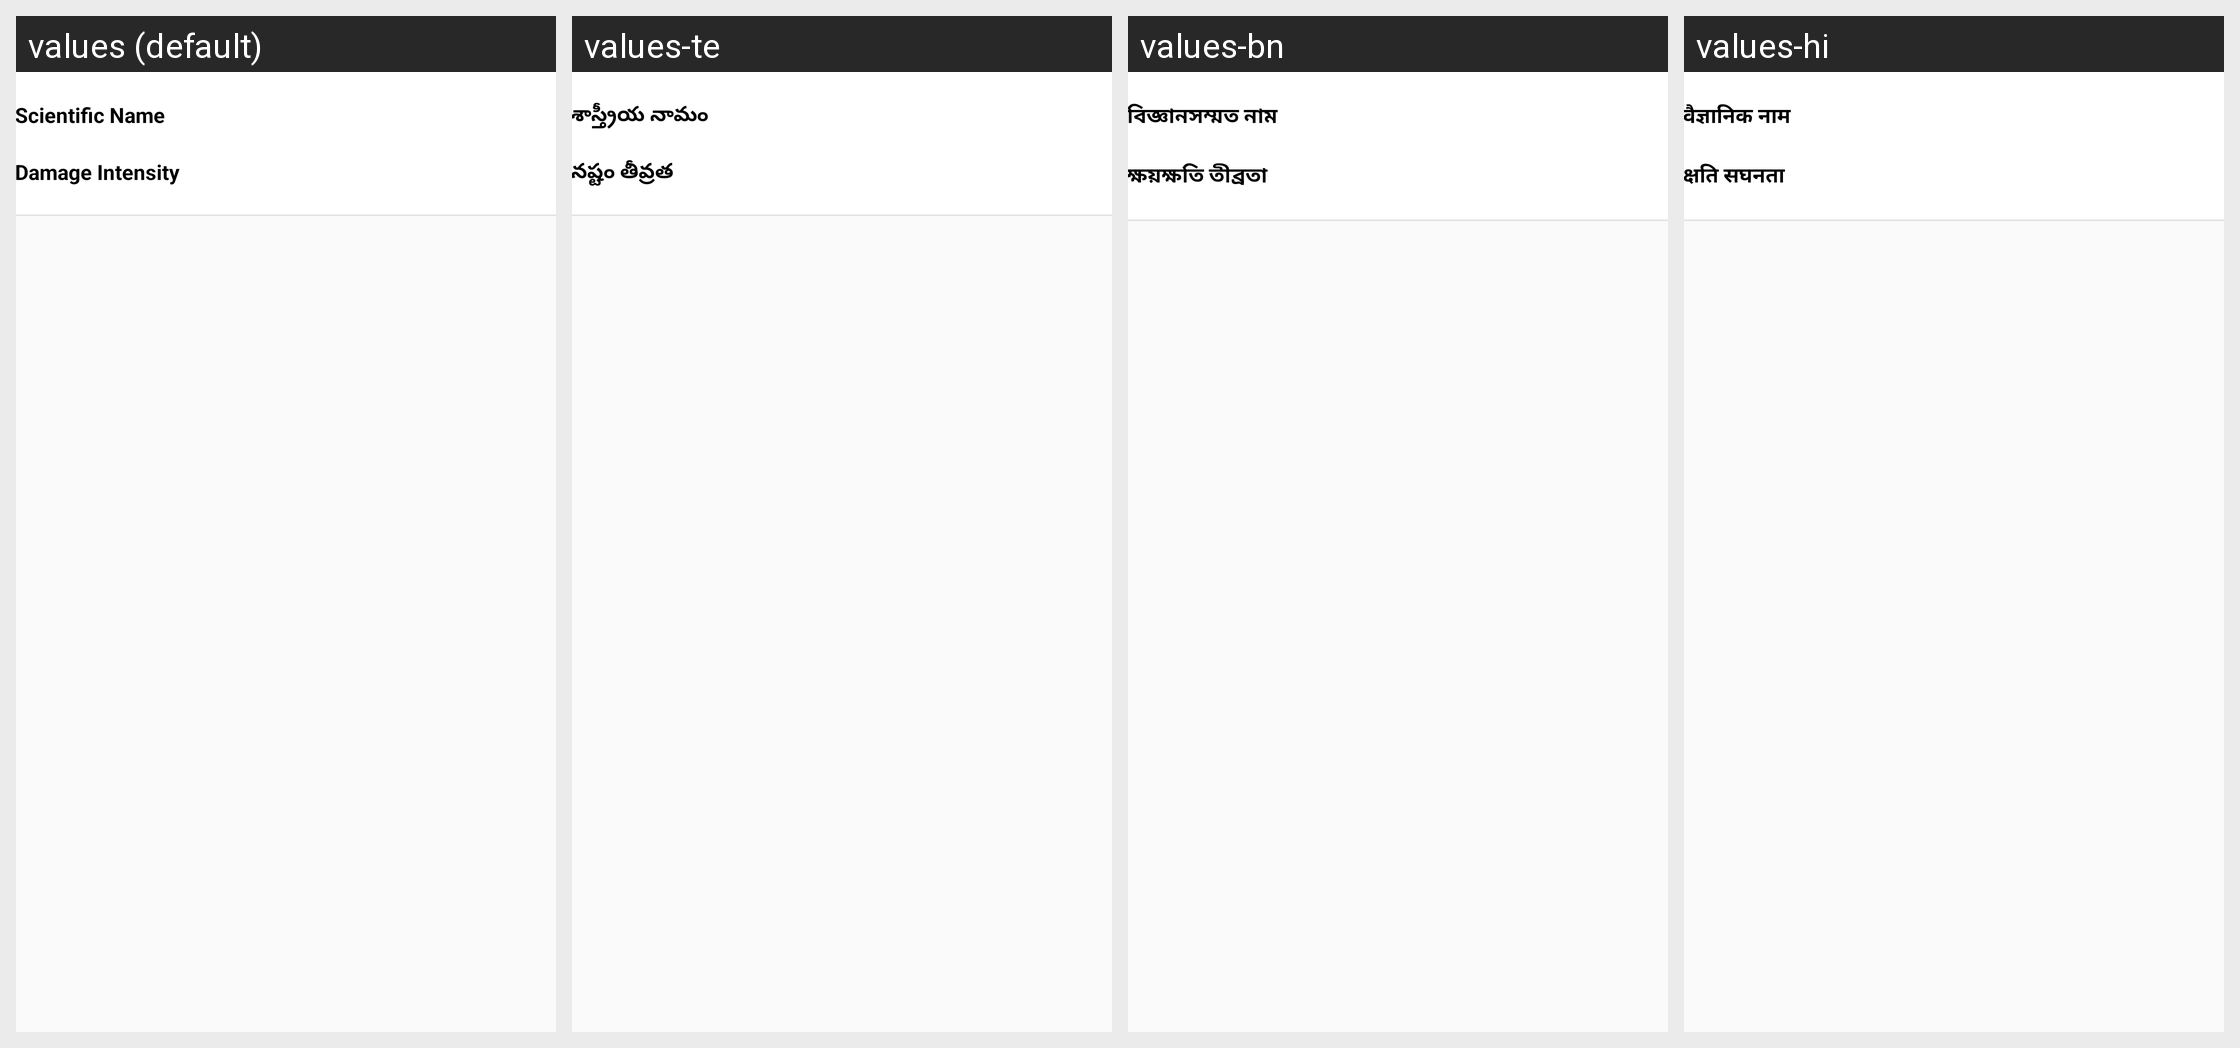

This grid shows one Android layout under several languages. Give, for every string resource on the screen, its name, the default text and each shown locale's text.
Android screen res/layout/weedmanagementadapter.xml rendered under 4 locales, left to right: values (default), values-te, values-bn, values-hi. Device: Nexus 5 (rendered at 1080×1920; each locale shown at half size, 540×960, under a caption strip naming it); theme AppTheme.
Other locales in the repository, not shown: values-gu, values-mr.
Strings drawn on this screen, with the default value and each locale's value (text and hints the layout hard-codes, and strings that could not be matched under every locale, appear in the picture but are not listed):

scientific_name
  values: Scientific Name
  values-te: శాస్త్రీయ నామం
  values-bn: বিজ্ঞানসম্মত নাম
  values-hi: वैज्ञानिक नाम

DamageIntensity
  values: Damage Intensity
  values-te: నష్టం తీవ్రత
  values-bn: ক্ষয়ক্ষতি তীব্রতা
  values-hi: क्षति सघनता
